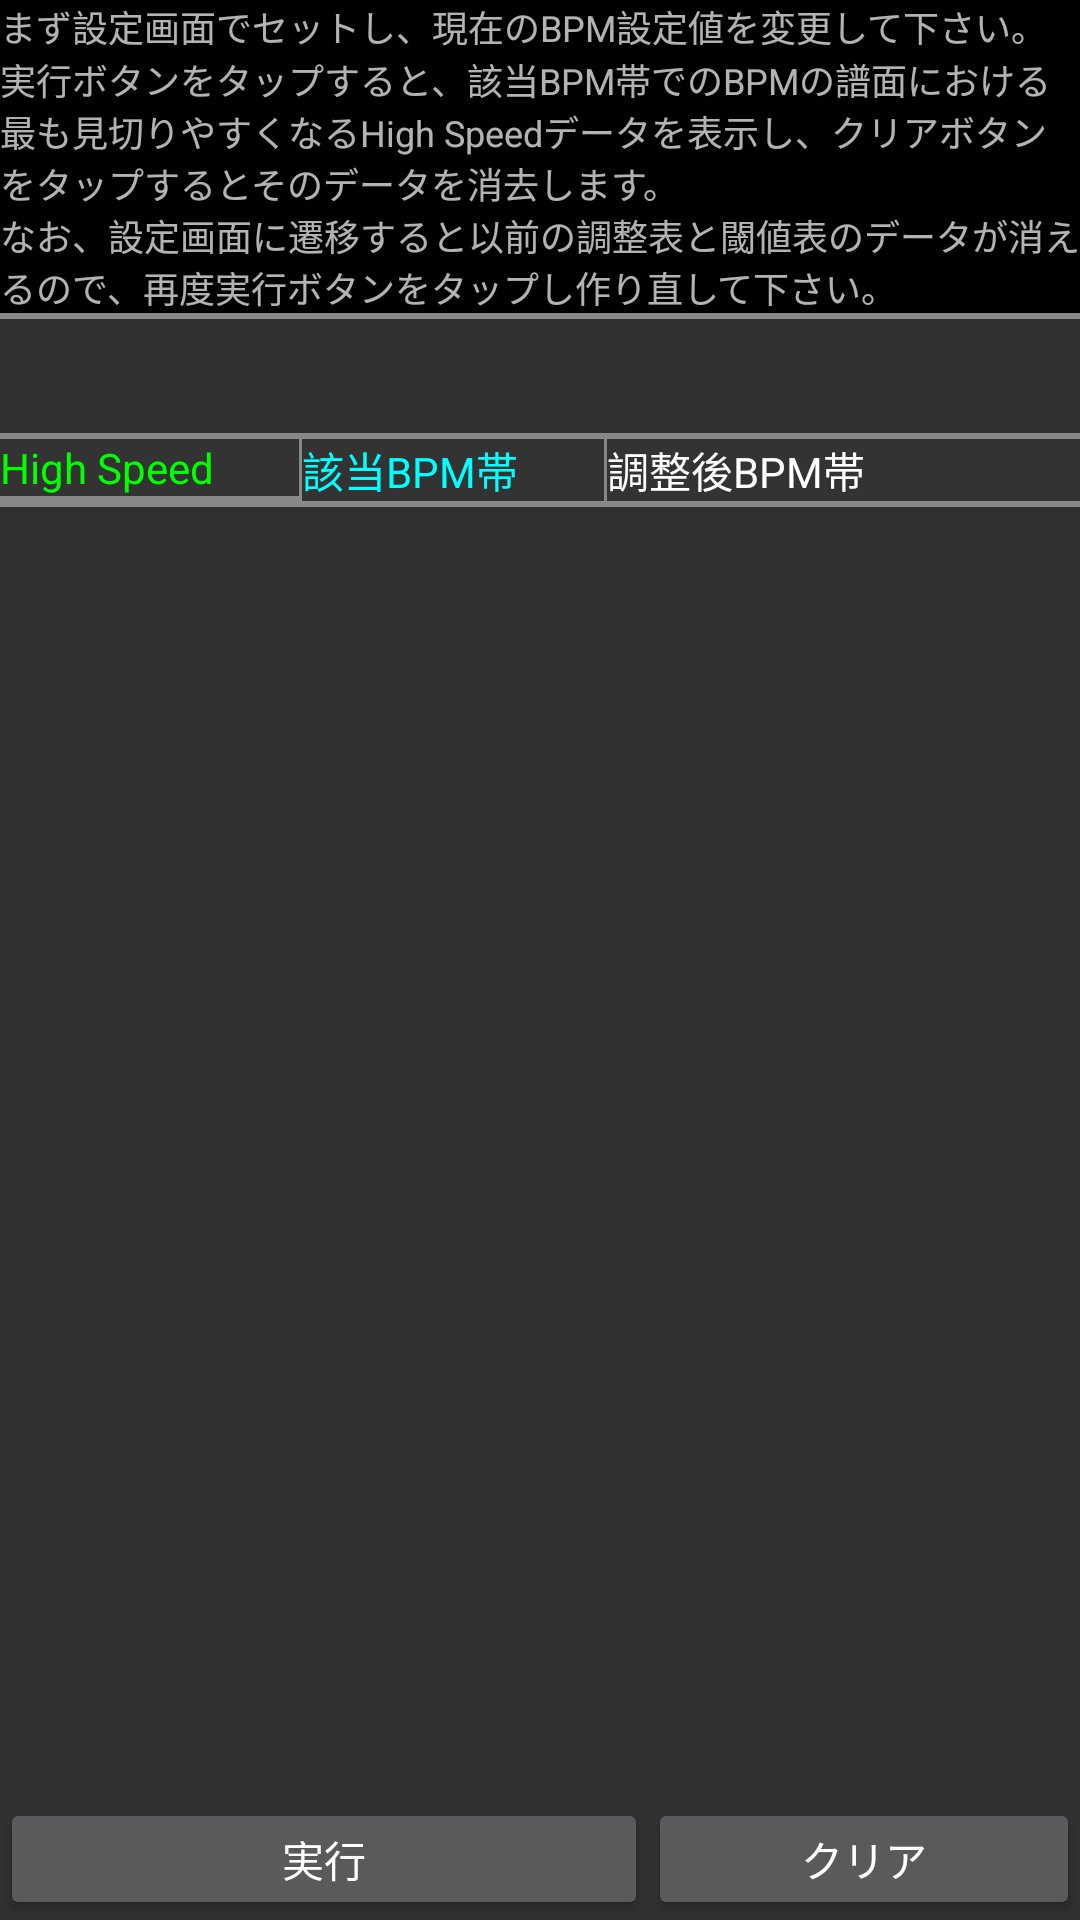

This screen was rendered from an Android layout file. Write that file and the resources it references.
<!-- AndroidManifest.xml: application theme AppTheme -->
<!-- res/layout/tekisei_table_fragment.xml -->
<RelativeLayout xmlns:android="http://schemas.android.com/apk/res/android"
	xmlns:tools="http://schemas.android.com/tools"
	android:layout_width="match_parent"
	android:layout_height="match_parent"
	tools:context="com.hsadjustment.ddr.TekiseiTableFragment" >

	<LinearLayout
		android:id="@+id/layoutTekiseiTableExplanation"
		android:layout_width="match_parent"
		android:layout_height="wrap_content"
		android:background="#888888"
		android:orientation="vertical" >

		<TextView
			android:layout_width="match_parent"
			android:layout_height="wrap_content"
			android:background="#000000"
			android:text="@string/common_explanation1"
			android:textSize="12sp" />

		<TextView
			android:layout_width="match_parent"
			android:layout_height="wrap_content"
			android:background="#000000"
			android:text="@string/tekisei_explanation"
			android:textSize="12sp" />

		<TextView
			android:layout_width="match_parent"
			android:layout_height="wrap_content"
			android:layout_marginBottom="2dp"
			android:background="#000000"
			android:text="@string/common_explanation2"
			android:textSize="12sp" />
	</LinearLayout>

	<TextView
		android:id="@+id/viewTekiseiTableCurrentBPM"
		android:layout_width="wrap_content"
		android:layout_height="wrap_content"
		android:layout_below="@+id/layoutTekiseiTableExplanation" />

	<TextView
		android:id="@+id/viewTekiseiTableCurrentRange"
		android:layout_width="wrap_content"
		android:layout_height="wrap_content"
		android:layout_below="@+id/viewTekiseiTableCurrentBPM" />

	<ScrollView
		android:id="@+id/scrollTekiseiTable"
		android:layout_width="match_parent"
		android:layout_height="wrap_content"
		android:layout_above="@+id/layoutTekiseiTableButtons"
		android:layout_below="@+id/viewTekiseiTableCurrentRange" >

		<LinearLayout
			android:id="@+id/layoutTekiseiTable"
			android:layout_width="match_parent"
			android:layout_height="wrap_content"
			android:background="#888888"
			android:baselineAligned="false" >

			<LinearLayout
				android:id="@+id/layoutTekiseiTableHS"
				android:layout_width="wrap_content"
				android:layout_height="wrap_content"
				android:layout_weight="1"
				android:orientation="vertical" >

				<TextView
					android:layout_width="match_parent"
					android:layout_height="wrap_content"
					android:layout_marginBottom="2dp"
					android:layout_marginRight="1dp"
					android:layout_marginTop="2dp"
					android:background="#333333"
					android:text="@string/top_hs"
					android:textColor="#00FF00" />
			</LinearLayout>

			<LinearLayout
				android:id="@+id/layoutTekiseiTableGaitou"
				android:layout_width="wrap_content"
				android:layout_height="wrap_content"
				android:layout_weight="1"
				android:orientation="vertical" >

				<TextView
					android:layout_width="match_parent"
					android:layout_height="wrap_content"
					android:layout_marginBottom="2dp"
					android:layout_marginTop="2dp"
					android:background="#333333"
					android:text="@string/top_gaitou"
					android:textColor="#00FFFF" />
			</LinearLayout>

			<LinearLayout
				android:id="@+id/layoutTekiseiTableTyousei"
				android:layout_width="wrap_content"
				android:layout_height="wrap_content"
				android:layout_weight="2.5"
				android:orientation="vertical" >

				<TextView
					android:layout_width="match_parent"
					android:layout_height="wrap_content"
					android:layout_marginBottom="2dp"
					android:layout_marginLeft="1dp"
					android:layout_marginTop="2dp"
					android:background="#333333"
					android:text="@string/top_tyousei"
					android:textColor="#FFFFFF" />
			</LinearLayout>
		</LinearLayout>
	</ScrollView>

	<LinearLayout
		android:id="@+id/layoutTekiseiTableButtons"
		android:layout_width="match_parent"
		android:layout_height="wrap_content"
		android:layout_alignParentBottom="true" >

		<Button
			android:id="@+id/buttonRunTekiseiTable"
			android:layout_width="match_parent"
			android:layout_height="wrap_content"
			android:layout_weight="1"
			android:minHeight="40dip"
			android:text="@string/button_run" />

		<Button
			android:id="@+id/buttonClearTekiseiTable"
			android:layout_width="match_parent"
			android:layout_height="wrap_content"
			android:layout_weight="1.5"
			android:minHeight="40dip"
			android:text="@string/button_clear" />
	</LinearLayout>

</RelativeLayout>
<!-- resources referenced by this layout -->
<resources>
  <string name="button_clear">クリア</string>
  <string name="button_run">実行</string>
  <string name="common_explanation1">まず設定画面でセットし、現在のBPM設定値を変更して下さい。</string>
  <string name="common_explanation2">なお、設定画面に遷移すると以前の調整表と閾値表のデータが消えるので、再度実行ボタンをタップし作り直して下さい。</string>
  <string name="tekisei_explanation">実行ボタンをタップすると、該当BPM帯でのBPMの譜面における最も見切りやすくなるHigh Speedデータを表示し、クリアボタンをタップするとそのデータを消去します。</string>
  <string name="top_gaitou">該当BPM帯</string>
  <string name="top_hs">High Speed</string>
  <string name="top_tyousei">調整後BPM帯</string>
  <style name="AppTheme" parent="Theme.AppCompat">
  	</style>
</resources>
